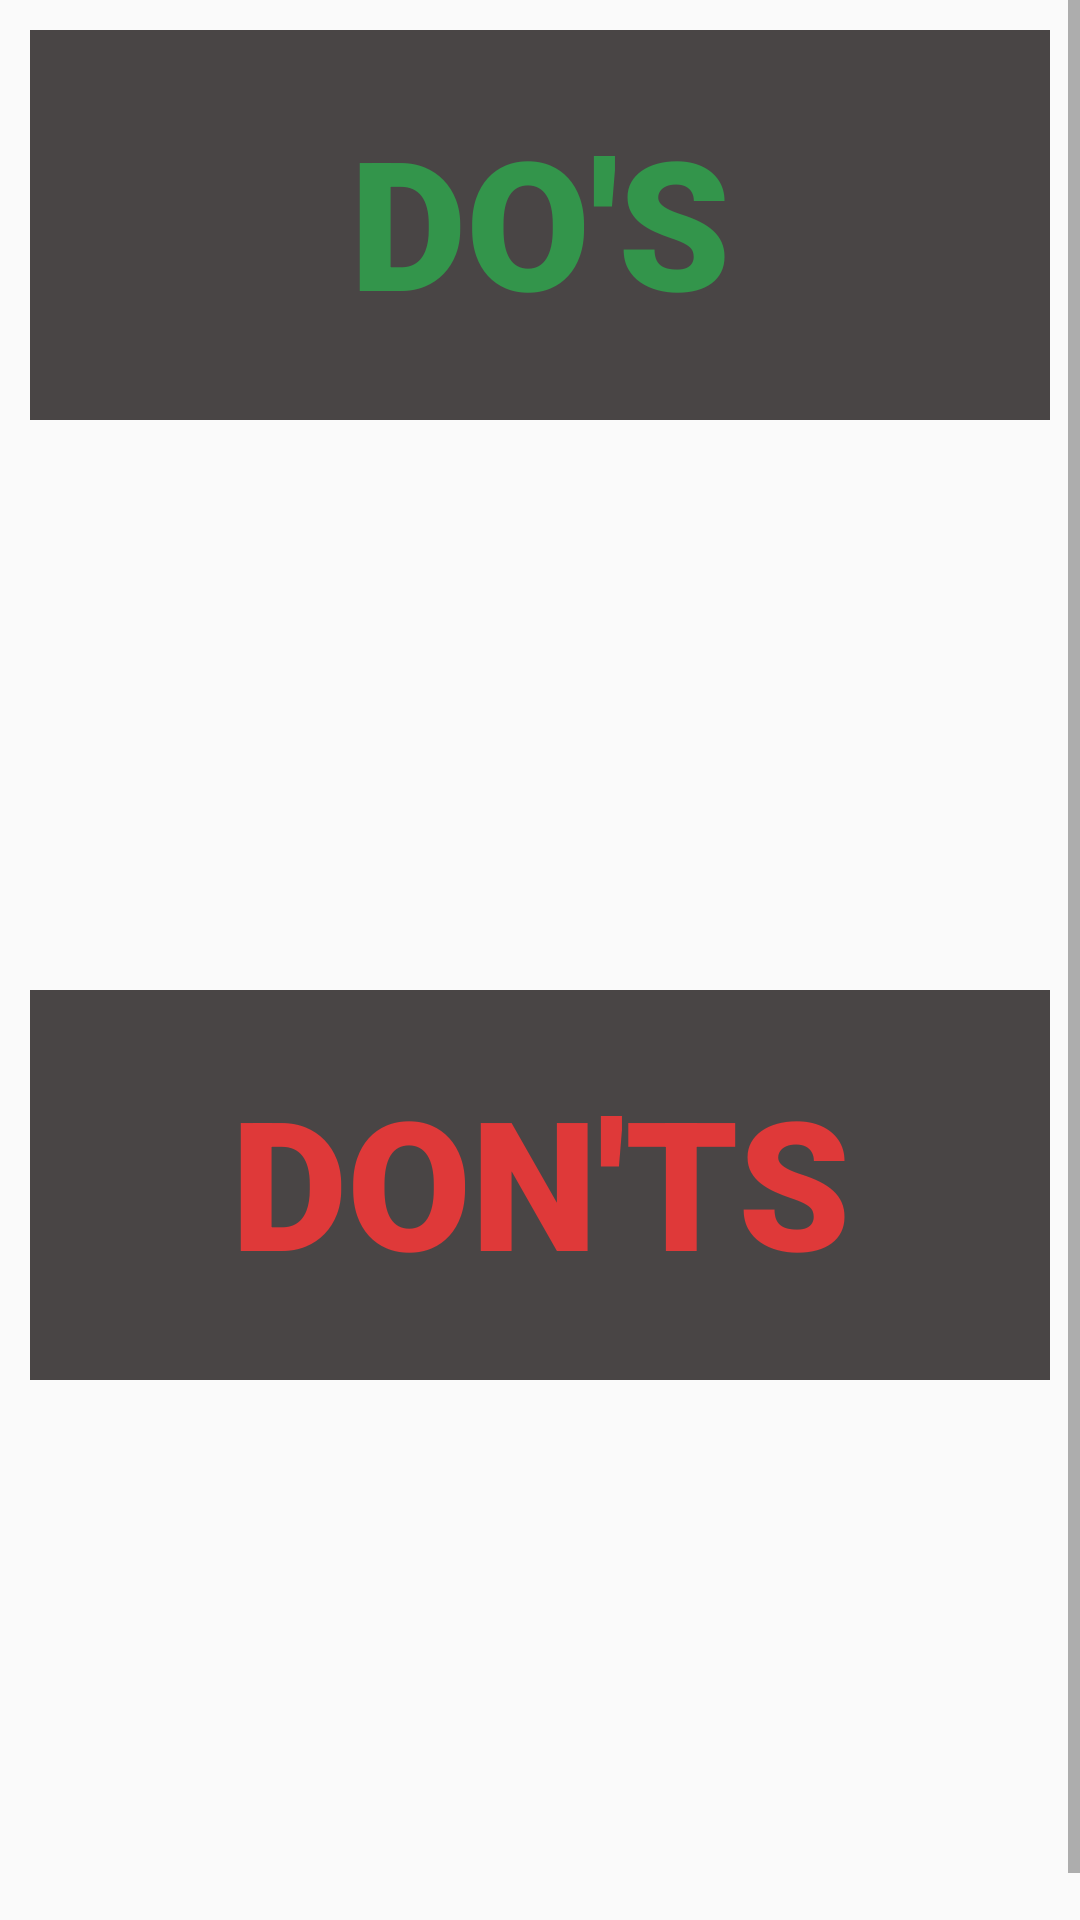

This screen was rendered from an Android layout file. Write that file and the resources it references.
<!-- AndroidManifest.xml: application theme AppTheme.NoActionBar -->
<!-- res/layout/fragment_natural__medi_.xml -->
<?xml version="1.0" encoding="utf-8"?>
<ScrollView xmlns:android="http://schemas.android.com/apk/res/android"
    android:layout_width="match_parent"
    android:layout_height="match_parent"
    android:fillViewport="true">

<androidx.constraintlayout.widget.ConstraintLayout xmlns:android="http://schemas.android.com/apk/res/android"
    xmlns:app="http://schemas.android.com/apk/res-auto"
    xmlns:tools="http://schemas.android.com/tools"
    android:layout_width="match_parent"
    android:layout_height="match_parent"
    tools:context=".Natural_Medi_Fragment">

    


    <TextView
        android:id="@+id/textView25"
        android:layout_width="match_parent"
        android:layout_height="130dp"
        android:background="#494545"
        android:elegantTextHeight="true"
        android:fontFamily="sans-serif-black"
        android:foregroundGravity="center_horizontal"
        android:gravity="center"
        android:text="DO'S"
        android:textColor="#33954B"
        android:textSize="60dp"
        android:textStyle="bold"
        android:layout_margin="10dp"
        app:layout_constraintBottom_toTopOf="@+id/recyclerView_dos"
        app:layout_constraintEnd_toEndOf="parent"
        app:layout_constraintHorizontal_bias="0.0"
        app:layout_constraintStart_toStartOf="parent"
        app:layout_constraintTop_toTopOf="parent" />

    <androidx.recyclerview.widget.RecyclerView
        android:id="@+id/recyclerView_dos"
        android:layout_width="match_parent"
        android:layout_height="170dp"
        android:padding="5dp"
        app:layout_constraintBottom_toTopOf="@+id/textView26"
        app:layout_constraintEnd_toEndOf="parent"
        app:layout_constraintHorizontal_bias="1.0"
        app:layout_constraintStart_toStartOf="parent"
        app:layout_constraintTop_toBottomOf="@+id/textView25" />

    <TextView
        android:id="@+id/textView26"
        android:layout_width="match_parent"
        android:layout_height="130dp"
        android:layout_margin="10dp"
        android:background="#494545"
        android:elegantTextHeight="true"
        android:fontFamily="sans-serif-black"
        android:gravity="center"
        android:text="DON'TS"
        android:textColor="#DF3939"
        android:textSize="60dp"
        android:textStyle="bold"
        app:layout_constraintBottom_toTopOf="@+id/recyclerView_dosnt"
        app:layout_constraintEnd_toEndOf="parent"
        app:layout_constraintHorizontal_bias="0.526"
        app:layout_constraintStart_toStartOf="parent"
        app:layout_constraintTop_toBottomOf="@+id/recyclerView_dos" />

    <androidx.recyclerview.widget.RecyclerView
        android:id="@+id/recyclerView_dosnt"
        android:layout_width="match_parent"
        android:layout_height="170dp"
        android:layout_marginBottom="16dp"
        app:layout_constraintBottom_toBottomOf="@id/textView26"
        app:layout_constraintEnd_toEndOf="parent"
        app:layout_constraintHorizontal_bias="0.0"
        app:layout_constraintStart_toStartOf="parent"
        app:layout_constraintTop_toBottomOf="@+id/textView26" />

</androidx.constraintlayout.widget.ConstraintLayout>
</ScrollView>
<!-- resources referenced by this layout -->
<resources>
  <style name="AppTheme.NoActionBar">
              <item name="windowActionBar">false</item>
              <item name="windowNoTitle">true</item>
              <item name="android:actionMenuTextColor">@android:color/white</item>
              <item name="drawerArrowStyle">@style/DrawerArrowStyle</item>
          </style>
  <style name="DrawerArrowStyle" parent="@style/Widget.AppCompat.DrawerArrowToggle">
              <item name="spinBars">true</item>
              <item name="color">@android:color/white</item>
          </style>
</resources>
